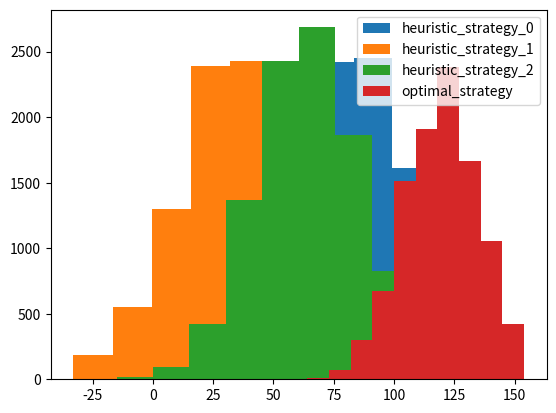

Python code for this plot:
#!/usr/bin/env python
# coding: utf-8

# # ADP algorihtm 
# - The goal of this file is to first learn how does the ADP work on a simple example and then use it to solve the problem of gas power plant valuation. 
# 
# - First, I will setup a simple example of three states and two actions. Each of the two actions changes the probability distributions of results and "costs" some reward. 
#     - I will compute the optimal strategy for this example with real dynamic programming and then with the approximative dynamic programming. 
#     - I will make heuristic strategies as well. 

# In[1]:


import numpy as np


# In[2]:


def get_action_from_strategy(strategy, state, time_epoch): 
    return(strategy(state, time_epoch))


# In[3]:


def heuristic_strategy_1(state, time_epoch): 
    return(1)


# In[4]:


def heuristic_strategy_0(state, time_epoch): 
    return(2)


# In[5]:


def heuristic_strategy_2(state, time_epoch): 
    return(np.random.choice(np.arange(1, 3), p=[0.5,0.5]))


# In[6]:


def optimal_strategy(state, time_epoch): 
    if state == 2: 
        return 1
    else: 
        return 2


# ## Three states two actions

# In[7]:


prob_matrix = [[[0.3,0.4,0.3],[0.1,0.2,0.7]],
               [[0.2,0.2,0.6],[0.5,0.5,0]],
               [[0.3,0.1,0.6],[0.3,0.4,0.3]]]


# In[8]:


reward_matrix = [[[2,5,3],[4,2,8]],
               [[12,15,14],[8,-3,3]],
               [[2,7,-4],[10,18,14]]]


# In[9]:


prev_state = 2
action = 1


# In[10]:


prob_matrix[prev_state-1][action-1]


# In[11]:


time_epochs = 10 


# In[12]:


def get_new_state(state, action): 
    return(np.random.choice(np.arange(1, 4), p=prob_matrix[state-1][action-1]))


# In[ ]:





# In[13]:


def run_simulation(strategy): 
    state = 1
    reward = 0 
    for epoch in range(time_epochs): 
        
        action = get_action_from_strategy(strategy, state, epoch)
        new_state = get_new_state(state, action)
        reward += reward_matrix[state-1][action-1][new_state-1]
        
#         print(action)
#         print(new_state)
#         print(reward_matrix[state-1][action-1][new_state-1])
#         print()
        state = new_state
        
    return(reward)


# In[ ]:





# In[14]:


strategies = [heuristic_strategy_0, 
              heuristic_strategy_1, 
              heuristic_strategy_2, 
              optimal_strategy]


# In[15]:


run_simulation(optimal_strategy)


# In[16]:


all_results = {}

for strategy in strategies: 
    strategy_results = {}
    for i in range(10000): 
        strategy_results[i] = run_simulation(strategy)
            
    all_results[strategy.__name__] = strategy_results 


# In[17]:


import matplotlib.pyplot as plt 


# In[18]:


for strategy in strategies: 
    plt.hist(all_results[strategy.__name__].values(), label =strategy.__name__)
plt.legend()


# In[19]:


for strategy in strategies: 
    print(np.mean(list(all_results[strategy.__name__].values())))


# ## Now we have some idea what is going on
# - We need to setup a dynamic program to obtain the best strategy. 

# In[20]:


horizon_vf = [0,0,0]


# In[21]:


prob_matrix[0]


# In[22]:


vf = {}
vf_prev_epoch = horizon_vf

strategy = {} 
for epoch in range(time_epochs): 
    vf_epoch = []
    epoch_strategy = {} 
    for state in range(3): 
        print(state)
        
        
        exp_1 = sum([i*j for i,j in zip(prob_matrix[state][0], [i+j for i,j in zip(reward_matrix[state][0], vf_prev_epoch)])]) 
        exp_2 = sum([i*j for i,j in zip(prob_matrix[state][1], [i+j for i,j in zip(reward_matrix[state][1], vf_prev_epoch)])])
#         print(exp_1)
#         print(exp_2)
#         print()
        
        epoch_strategy[state+1] = np.argmax([exp_1, exp_2])+1
        vf_epoch.append(np.max([exp_1, exp_2]))
    vf_prev_epoch = vf_epoch
    vf[time_epochs - epoch-1] = vf_epoch
    strategy[time_epochs - epoch-1] = epoch_strategy


# In[23]:


vf


# In[24]:


strategy


# In[25]:


def optimal_strategy(state, time_epoch): 
    if time_epoch <4 and state ==1: 
        return 1
    else: 
        return 2


# In[26]:


[i+j for i,j in zip(reward_matrix[0][0], horizon_vf)]


# In[27]:


sum([i*j for i,j in zip(prob_matrix[1-1][0], reward_matrix[0][0])])


# In[28]:


reward_matrix[0]


# In[ ]:




